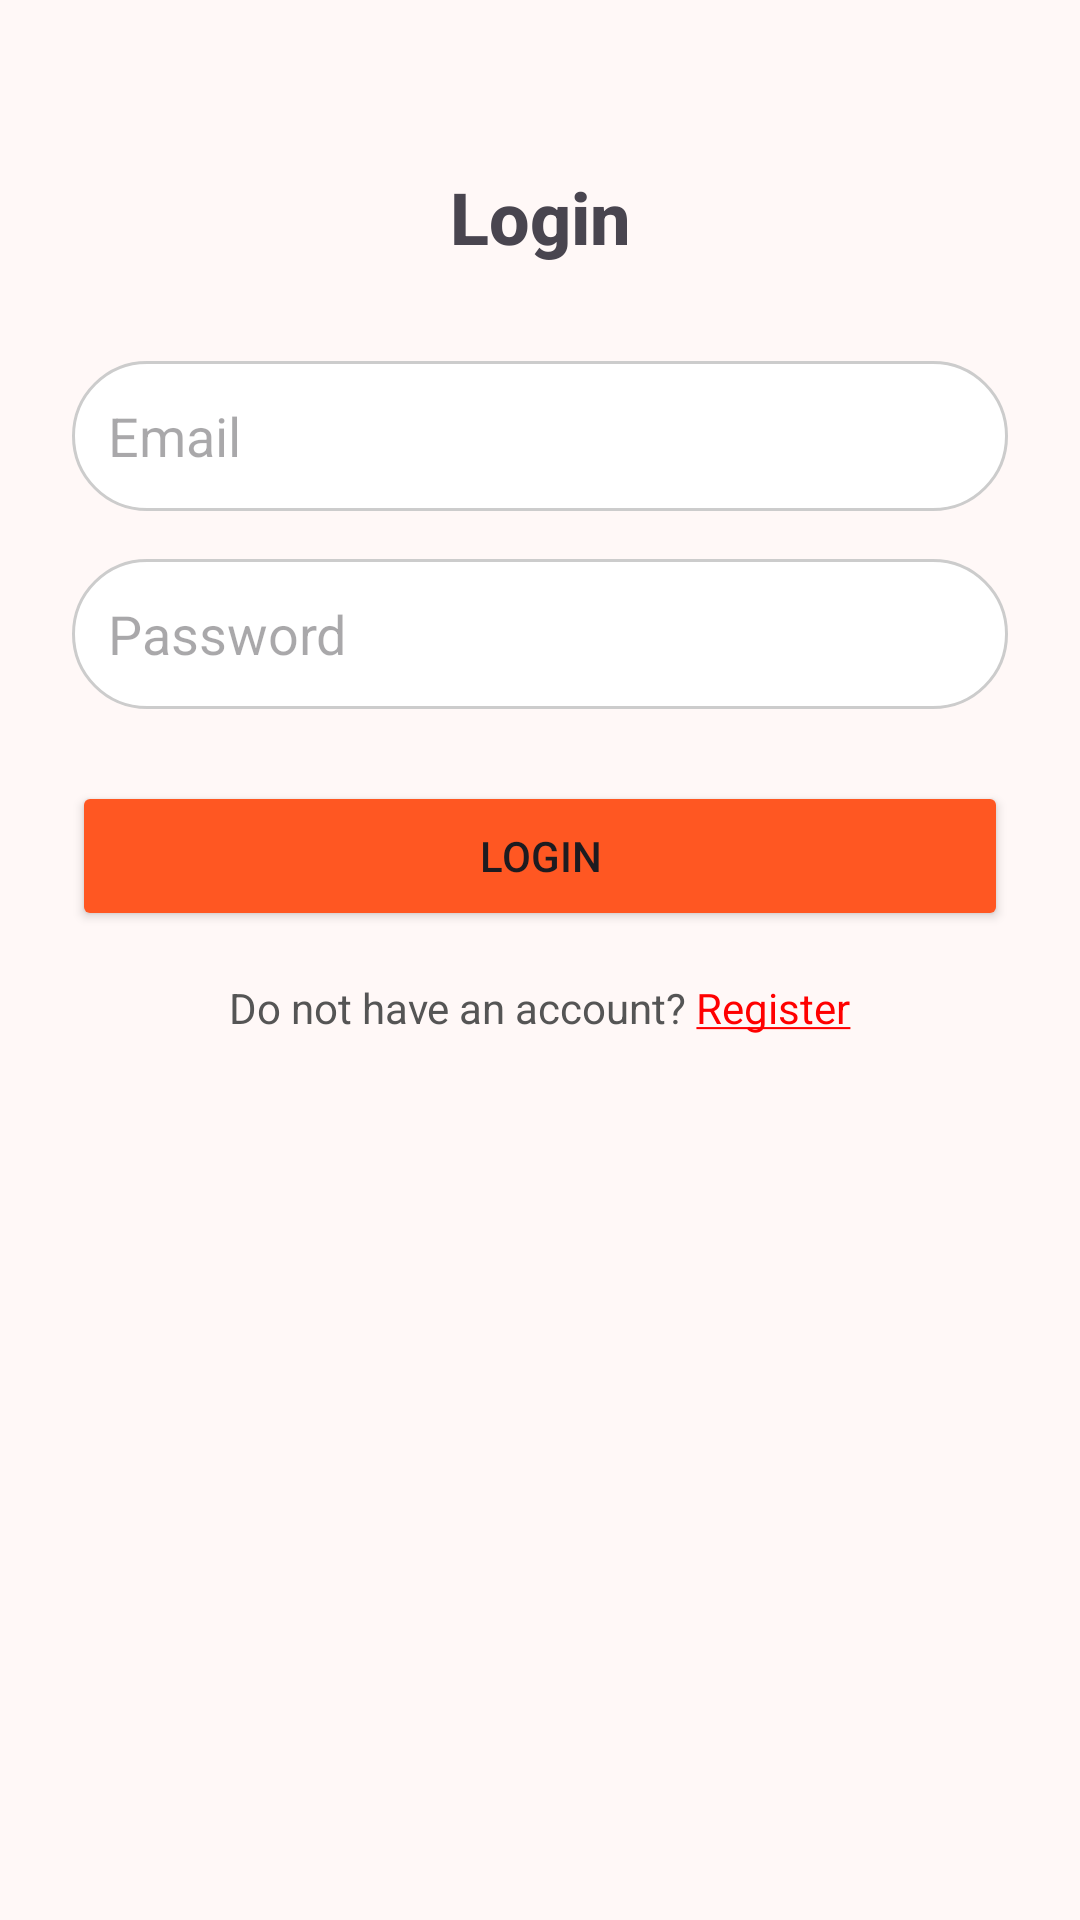

This screen was rendered from an Android layout file. Write that file and the resources it references.
<!-- AndroidManifest.xml: application theme Recipeapp -->
<!-- res/layout/fragment_login.xml -->
<?xml version="1.0" encoding="utf-8"?>
<androidx.constraintlayout.widget.ConstraintLayout
    xmlns:android="http://schemas.android.com/apk/res/android"
    xmlns:app="http://schemas.android.com/apk/res-auto"
    android:layout_width="match_parent"
    android:layout_height="match_parent"
    android:padding="24dp">

    <TextView
        android:id="@+id/loginTitle"
        android:layout_width="wrap_content"
        android:layout_height="wrap_content"
        android:text="Login"
        android:textSize="24sp"
        android:textStyle="bold"
        android:fontFamily="sans-serif-medium"
        android:layout_marginTop="32dp"
        app:layout_constraintTop_toTopOf="parent"
        app:layout_constraintStart_toStartOf="parent"
        app:layout_constraintEnd_toEndOf="parent"/>

    <EditText
        android:id="@+id/loginEmail"
        android:layout_width="0dp"
        android:layout_height="50dp"
        android:hint="Email"
        android:background="@drawable/oval_input_background"
        android:padding="12dp"
        android:inputType="textEmailAddress"
        app:layout_constraintTop_toBottomOf="@id/loginTitle"
        app:layout_constraintStart_toStartOf="parent"
        app:layout_constraintEnd_toEndOf="parent"
        android:layout_marginTop="32dp"/>

    <EditText
        android:id="@+id/loginPassword"
        android:layout_width="0dp"
        android:layout_height="50dp"
        android:hint="Password"
        android:background="@drawable/oval_input_background"
        android:padding="12dp"
        android:inputType="textPassword"
        app:layout_constraintTop_toBottomOf="@id/loginEmail"
        app:layout_constraintStart_toStartOf="parent"
        app:layout_constraintEnd_toEndOf="parent"
        android:layout_marginTop="16dp"/>

    <Button
        android:id="@+id/loginButton"
        android:layout_width="0dp"
        android:layout_height="50dp"
        android:text="Login"
        android:backgroundTint="#FF5722"
        app:layout_constraintTop_toBottomOf="@id/loginPassword"
        app:layout_constraintStart_toStartOf="parent"
        app:layout_constraintEnd_toEndOf="parent"
        android:layout_marginTop="24dp"/>

    <TextView
        android:id="@+id/toRegister"
        android:layout_width="wrap_content"
        android:layout_height="wrap_content"
        android:text="@string/dont_have_account"
        android:textColor="#555555"
        android:textSize="14sp"
        app:layout_constraintTop_toBottomOf="@id/loginButton"
        app:layout_constraintStart_toStartOf="parent"
        app:layout_constraintEnd_toEndOf="parent"
        android:layout_marginTop="16dp"/>

</androidx.constraintlayout.widget.ConstraintLayout>
<!-- resources referenced by this layout -->
<resources>
  <!-- drawable oval_input_background (drawable) -->
  <?xml version="1.0" encoding="utf-8"?>
  <shape xmlns:android="http://schemas.android.com/apk/res/android"
      android:shape="rectangle">
      <solid android:color="#FFFFFF"/>
      <corners android:radius="25dp"/>
      <stroke android:width="1dp" android:color="#CCCCCC"/>
  </shape>
  <string name="dont_have_account">Do not have an account? <u><font color="#FF0000">Register</font></u> </string>
  <color name="md_theme_primary">#8F4A4F</color>
  <color name="md_theme_onPrimary">#FFFFFF</color>
  <color name="md_theme_primaryContainer">#FFDADB</color>
  <color name="md_theme_onPrimaryContainer">#723339</color>
  <color name="md_theme_secondary">#765658</color>
  <color name="md_theme_onSecondary">#FFFFFF</color>
  <color name="md_theme_secondaryContainer">#FFDADB</color>
  <color name="md_theme_onSecondaryContainer">#5C3F41</color>
  <color name="md_theme_tertiary">#765930</color>
  <color name="md_theme_onTertiary">#FFFFFF</color>
  <color name="md_theme_tertiaryContainer">#FFDDB3</color>
  <color name="md_theme_onTertiaryContainer">#5C421A</color>
  <color name="md_theme_error">#BA1A1A</color>
  <color name="md_theme_onError">#FFFFFF</color>
  <color name="md_theme_errorContainer">#FFDAD6</color>
  <color name="md_theme_onErrorContainer">#93000A</color>
  <color name="md_theme_background">#FFF8F7</color>
  <color name="md_theme_onBackground">#22191A</color>
  <color name="md_theme_surface">#FFF8F7</color>
  <color name="md_theme_onSurface">#22191A</color>
  <color name="md_theme_surfaceVariant">#F4DDDD</color>
  <color name="md_theme_onSurfaceVariant">#524344</color>
  <color name="md_theme_outline">#857373</color>
  <color name="md_theme_outlineVariant">#D7C1C2</color>
  <color name="md_theme_inverseSurface">#382E2E</color>
  <color name="md_theme_inverseOnSurface">#FFEDEC</color>
  <color name="md_theme_inversePrimary">#FFB2B7</color>
  <color name="md_theme_primaryFixed">#FFDADB</color>
  <color name="md_theme_onPrimaryFixed">#3B0810</color>
  <color name="md_theme_primaryFixedDim">#FFB2B7</color>
  <color name="md_theme_onPrimaryFixedVariant">#723339</color>
  <color name="md_theme_secondaryFixed">#FFDADB</color>
  <color name="md_theme_onSecondaryFixed">#2C1517</color>
  <color name="md_theme_secondaryFixedDim">#E6BDBE</color>
  <color name="md_theme_onSecondaryFixedVariant">#5C3F41</color>
  <color name="md_theme_tertiaryFixed">#FFDDB3</color>
  <color name="md_theme_onTertiaryFixed">#291800</color>
  <color name="md_theme_tertiaryFixedDim">#E7C08E</color>
  <color name="md_theme_onTertiaryFixedVariant">#5C421A</color>
  <color name="md_theme_surfaceDim">#E7D6D6</color>
  <color name="md_theme_surfaceBright">#FFF8F7</color>
  <color name="md_theme_surfaceContainerLowest">#FFFFFF</color>
  <color name="md_theme_surfaceContainerLow">#FFF0F0</color>
  <color name="md_theme_surfaceContainer">#FCEAEA</color>
  <color name="md_theme_surfaceContainerHigh">#F6E4E4</color>
  <color name="md_theme_surfaceContainerHighest">#F0DEDE</color>
</resources>
